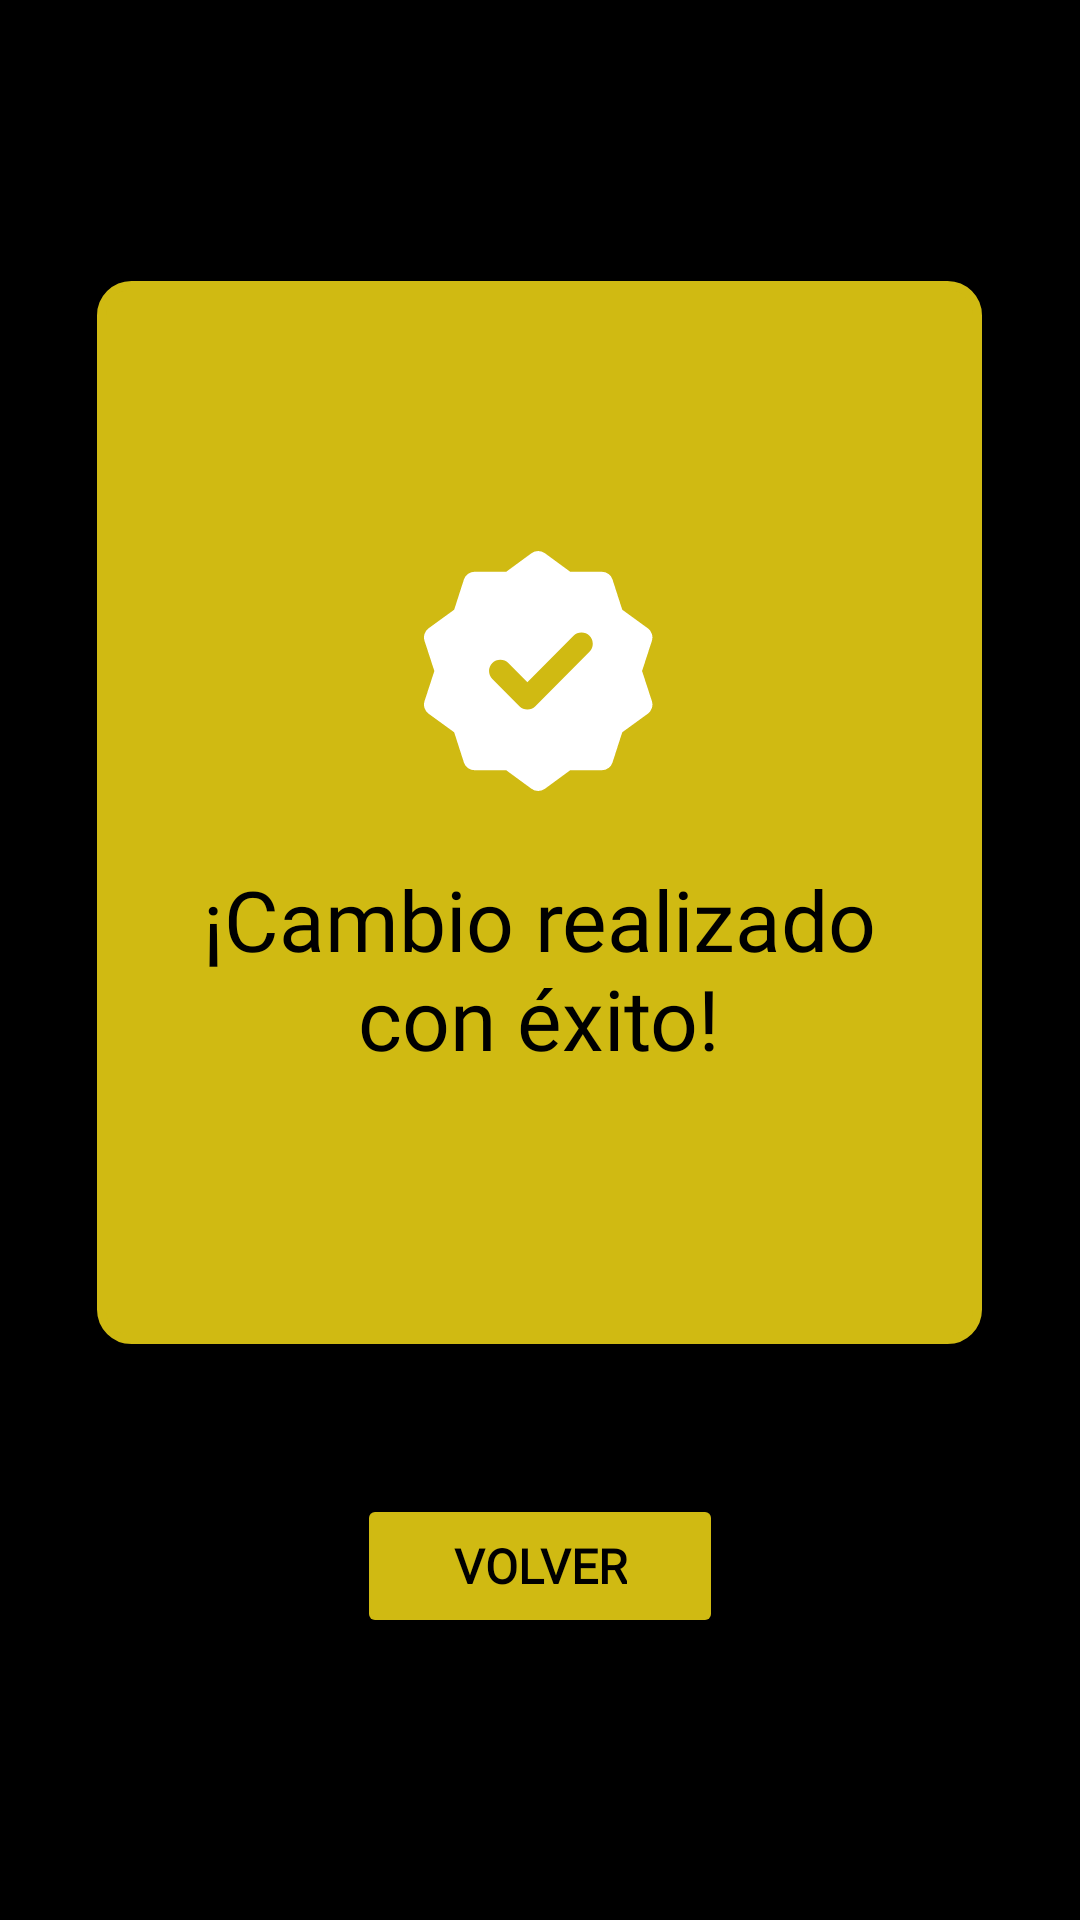

Write the Android layout XML for this screen, with the resource values it uses.
<!-- AndroidManifest.xml: application theme Theme.ClubDeportivo -->
<!-- res/layout/fragment_cambio_exitoso.xml -->
<?xml version="1.0" encoding="utf-8"?>
<FrameLayout xmlns:android="http://schemas.android.com/apk/res/android"
    xmlns:app="http://schemas.android.com/apk/res-auto"
    xmlns:tools="http://schemas.android.com/tools"
    android:layout_width="match_parent"
    android:layout_height="match_parent"
    android:background="#00000000"
    tools:context="com.deportes.clubdeportivo.CambioExitosoFragment">


    <androidx.constraintlayout.widget.ConstraintLayout
        android:layout_width="wrap_content"
        android:layout_height="wrap_content"
        android:layout_gravity="center"
        android:background="#00000000">

        <LinearLayout
            android:id="@+id/popup_container"
            android:layout_width="wrap_content"
            android:layout_height="wrap_content"
            android:background="@drawable/rounded_border"
            android:backgroundTint="@color/amarillo_club_deportivo"
            android:gravity="center_horizontal"
            android:orientation="vertical"
            android:paddingHorizontal="20dp"
            android:paddingVertical="90dp"
            app:layout_constraintEnd_toEndOf="parent"
            app:layout_constraintStart_toStartOf="parent"
            app:layout_constraintTop_toTopOf="parent">


            <ImageView
                android:id="@+id/imageViewCheck"
                android:layout_width="80dp"
                android:layout_height="80dp"
                android:src="@drawable/checkregistroexitoso" />

            <TextView
                android:id="@+id/textViewExito"
                android:layout_width="255dp"
                android:layout_height="wrap_content"
                android:layout_marginTop="24dp"
                android:fontFamily="@font/inter_medium"
                android:gravity="center_horizontal"
                android:text="¡Cambio realizado con éxito!"
                android:textColor="@android:color/black"
                android:textSize="28sp"
                android:textStyle="normal" />

        </LinearLayout>

        <Button
            android:id="@+id/buttonVolver"
            android:layout_width="wrap_content"
            android:layout_height="wrap_content"
            android:layout_marginTop="50dp"
            android:backgroundTint="@color/amarillo_club_deportivo"
            android:fontFamily="@font/inter_medium"
            android:paddingStart="32dp"
            android:paddingEnd="32dp"
            android:text="Volver"
            android:textColor="@android:color/black"
            android:textSize="16sp"
            android:textStyle="bold"
            app:layout_constraintEnd_toEndOf="@+id/popup_container"
            app:layout_constraintStart_toStartOf="@+id/popup_container"
            app:layout_constraintTop_toBottomOf="@+id/popup_container" />

    </androidx.constraintlayout.widget.ConstraintLayout>

</FrameLayout>
<!-- resources referenced by this layout -->
<resources>
  <color name="amarillo_club_deportivo">#D0BA12</color>
  <!-- drawable checkregistroexitoso (drawable) -->
  <vector xmlns:android="http://schemas.android.com/apk/res/android"
      android:width="102dp"
      android:height="106dp"
      android:viewportWidth="102"
      android:viewportHeight="106">
    <path
        android:pathData="M50.65,5L63.26,14.2L78.86,14.17L83.66,29.02L96.3,38.17L91.45,53L96.3,67.83L83.66,76.98L78.86,91.83L63.26,91.8L50.65,101L38.04,91.8L22.44,91.83L17.64,76.98L5,67.83L9.85,53L5,38.17L17.64,29.02L22.44,14.17L38.04,14.2L50.65,5Z"
        android:strokeLineJoin="round"
        android:strokeWidth="10"
        android:fillColor="#ffffff"
        android:strokeColor="#ffffff"
        android:strokeLineCap="round"/>
    <path
        android:pathData="M33.85,53L45.85,65L69.85,41"
        android:strokeLineJoin="round"
        android:strokeWidth="10"
        android:fillColor="#00000000"
        android:strokeColor="#D0BA12"
        android:strokeLineCap="round"/>
  </vector>
  <!-- drawable rounded_border (drawable) -->
  <shape xmlns:android="http://schemas.android.com/apk/res/android"
      android:shape="rectangle">
      <solid android:color="#1B1B1B" />
      <stroke
          android:width="3dp"
          android:color="@color/amarillo_club_deportivo" />
      <corners android:radius="10dp" />
  </shape>
  <style name="Theme.ClubDeportivo" parent="Theme.MaterialComponents.DayNight.NoActionBar">
          
          <item name="colorPrimary">@color/purple_500</item>
          <item name="colorPrimaryVariant">@color/purple_700</item>
          <item name="colorOnPrimary">@color/white</item>
          <item name="colorSecondary">@color/teal_200</item>
  
          
          <item name="android:windowBackground">@color/black</item>
      </style>
  <color name="purple_500">#FF6200EE</color>
  <color name="purple_700">#FF3700B3</color>
  <color name="white">#FFFFFFFF</color>
  <color name="teal_200">#FF03DAC5</color>
  <color name="black">#FF000000</color>
</resources>
